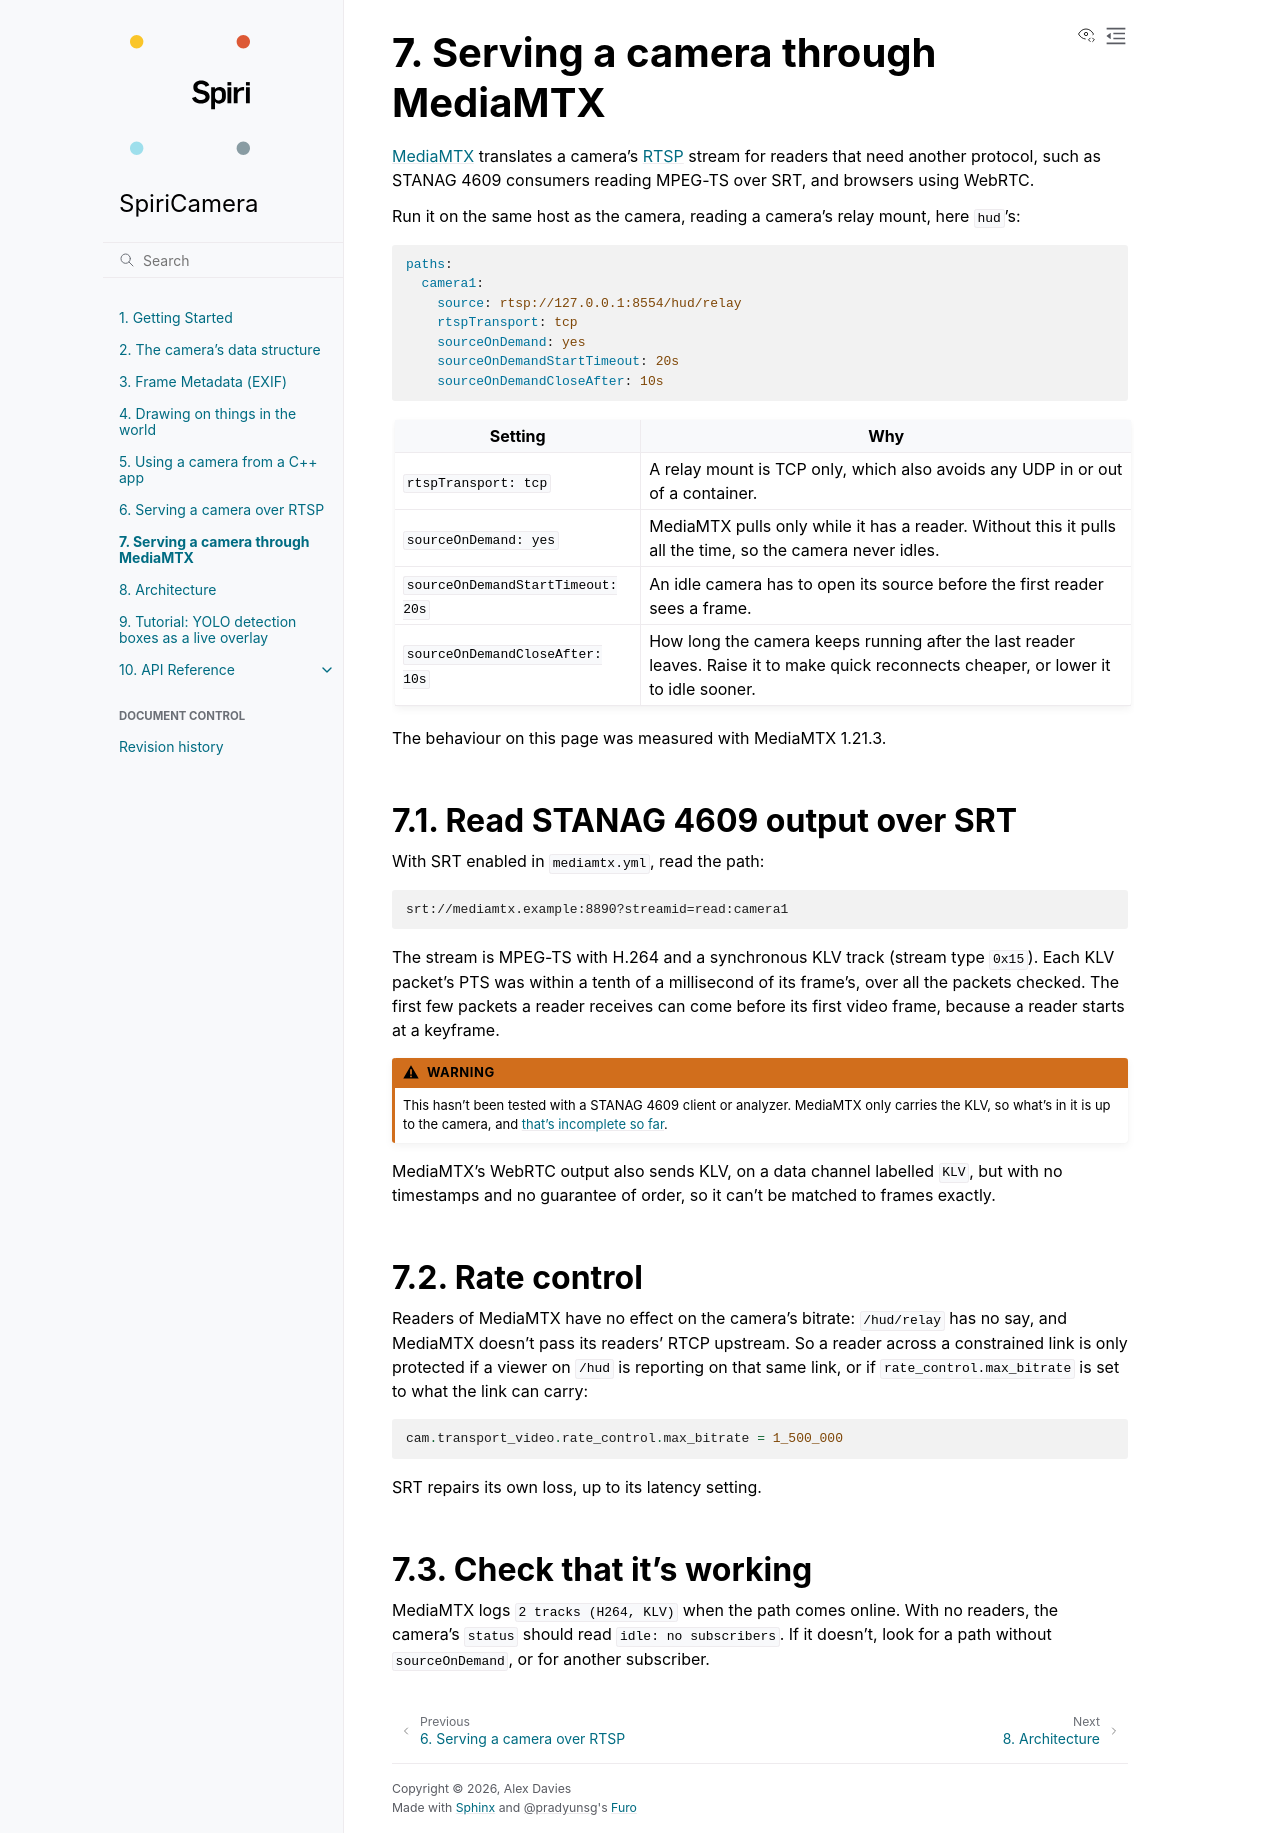

repository: spiri-robotics/SpiriCamera · page: dev/mediamtx.html · generator: sphinx

(mediamtx)=
# Serving a camera through MediaMTX

[MediaMTX](https://github.com/bluenviron/mediamtx) translates a camera's
{ref}`RTSP <rtsp>` stream for readers that need another protocol, such as STANAG 4609
consumers reading MPEG-TS over SRT, and browsers using WebRTC.

Run it on the same host as the camera, reading a camera's relay mount, here `hud`'s:

```yaml
paths:
  camera1:
    source: rtsp://127.0.0.1:8554/hud/relay
    rtspTransport: tcp
    sourceOnDemand: yes
    sourceOnDemandStartTimeout: 20s
    sourceOnDemandCloseAfter: 10s
```

| Setting | Why |
| --- | --- |
| `rtspTransport: tcp` | A relay mount is TCP only, which also avoids any UDP in or out of a container. |
| `sourceOnDemand: yes` | MediaMTX pulls only while it has a reader. Without this it pulls all the time, so the camera never idles. |
| `sourceOnDemandStartTimeout: 20s` | An idle camera has to open its source before the first reader sees a frame. |
| `sourceOnDemandCloseAfter: 10s` | How long the camera keeps running after the last reader leaves. Raise it to make quick reconnects cheaper, or lower it to idle sooner. |

The behaviour on this page was measured with MediaMTX 1.21.3.

## Read STANAG 4609 output over SRT

With SRT enabled in `mediamtx.yml`, read the path:

```text
srt://mediamtx.example:8890?streamid=read:camera1
```

The stream is MPEG-TS with H.264 and a synchronous KLV track (stream type `0x15`). Each
KLV packet's PTS was within a tenth of a millisecond of its frame's, over all the
packets checked. The first few packets a reader receives can come before its first
video frame, because a reader starts at a keyframe.

:::{warning}
This hasn't been tested with a STANAG 4609 client or analyzer. MediaMTX only carries
the KLV, so what's in it is up to the camera, and {ref}`that's incomplete so far <rtsp>`.
:::

MediaMTX's WebRTC output also sends KLV, on a data channel labelled `KLV`, but with no
timestamps and no guarantee of order, so it can't be matched to frames exactly.

## Rate control

Readers of MediaMTX have no effect on the camera's bitrate: `/hud/relay` has no say, and
MediaMTX doesn't pass its readers' RTCP upstream. So a reader across a constrained link
is only protected if a viewer on `/hud` is reporting on that same link, or if
`rate_control.max_bitrate` is set to what the link can carry:

```python
cam.transport_video.rate_control.max_bitrate = 1_500_000
```

SRT repairs its own loss, up to its latency setting.

## Check that it's working

MediaMTX logs `2 tracks (H264, KLV)` when the path comes online. With no readers, the
camera's `status` should read `idle: no subscribers`. If it doesn't, look for a path
without `sourceOnDemand`, or for another subscriber.
